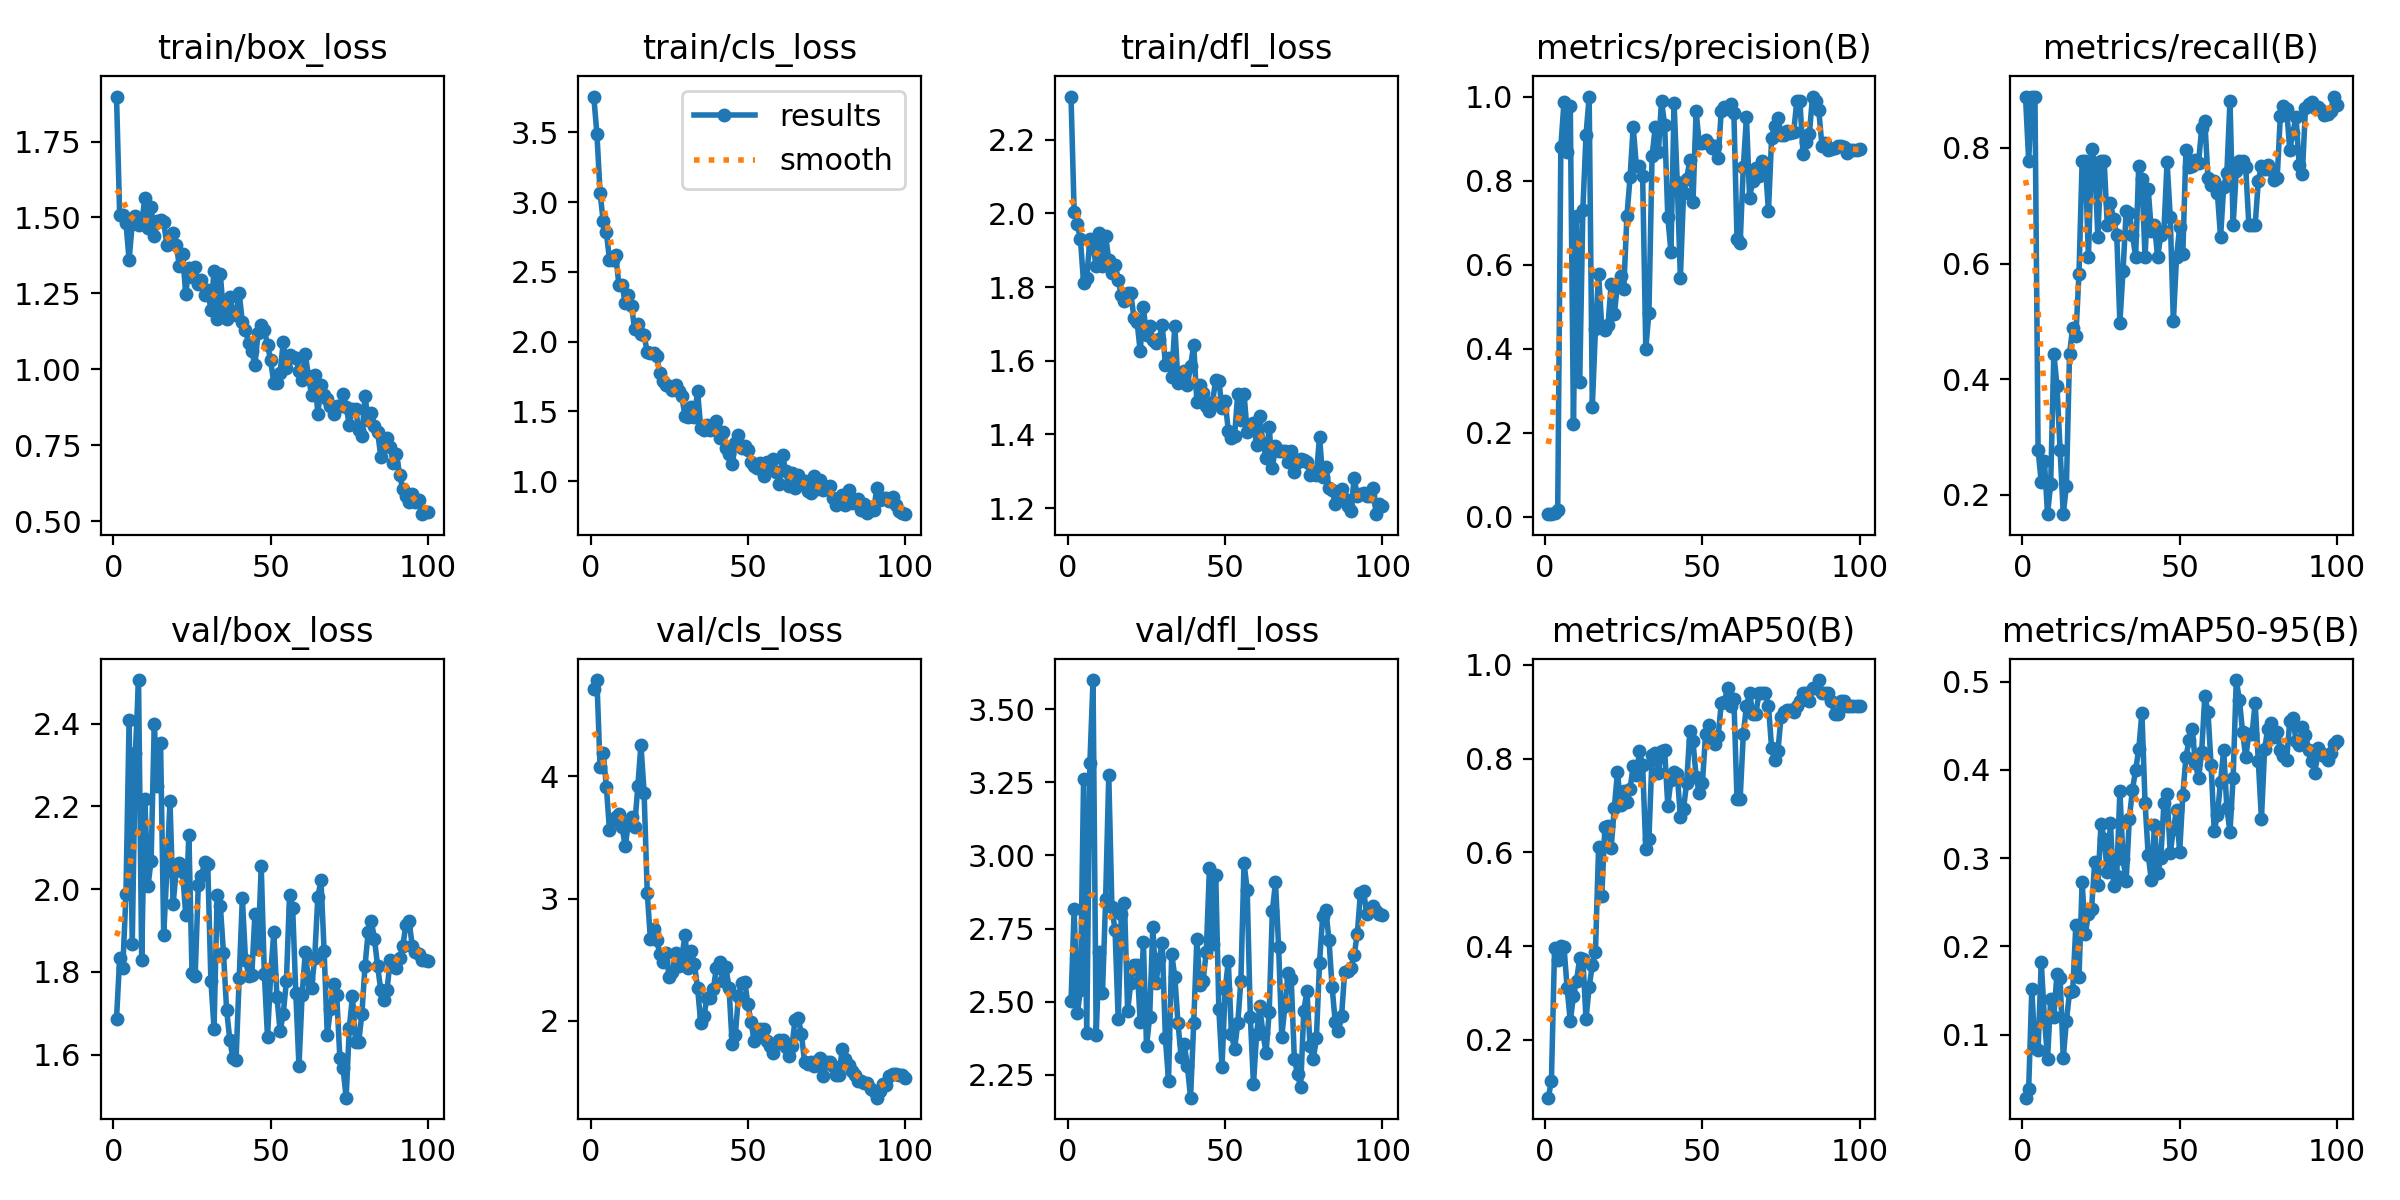

Values plotted in this chart, from the file beside it:
epoch, time, train/box_loss, train/cls_loss, train/dfl_loss, metrics/precision(B), metrics/recall(B), metrics/mAP50(B), metrics/mAP50-95(B), val/box_loss, val/cls_loss, val/dfl_loss, lr/pg0, lr/pg1, lr/pg2
1, 29.12, 1.898, 3.756, 2.317, 0.00689, 0.8889, 0.077, 0.02866, 1.687, 4.719, 2.501, 0.0001555, 0.0001555, 0.0001555
2, 57.37, 1.509, 3.49, 2.003, 0.0065, 0.7778, 0.1124, 0.03806, 1.833, 4.789, 2.817, 0.000319, 0.000319, 0.000319
3, 86.05, 1.51, 3.068, 1.97, 0.00965, 0.8889, 0.3956, 0.1515, 1.811, 4.081, 2.46, 0.0004792, 0.0004792, 0.0004792
4, 113.6, 1.482, 2.863, 1.93, 0.01604, 0.8889, 0.3695, 0.08462, 1.987, 4.196, 2.539, 0.000636, 0.000636, 0.000636
5, 140.9, 1.361, 2.785, 1.81, 0.88, 0.2778, 0.4004, 0.08293, 2.409, 3.916, 3.261, 0.0007896, 0.0007896, 0.0007896
6, 168.2, 1.48, 2.586, 1.825, 0.9875, 0.2222, 0.3992, 0.1825, 1.867, 3.558, 2.391, 0.0009398, 0.0009398, 0.0009398
7, 194.1, 1.504, 2.583, 1.93, 0.8691, 0.2593, 0.3101, 0.1191, 2.33, 3.646, 3.316, 0.001045, 0.001045, 0.001045
8, 219.5, 1.475, 2.618, 1.907, 0.977, 0.1667, 0.2402, 0.07285, 2.506, 3.665, 3.599, 0.001034, 0.001034, 0.001034
9, 244.7, 1.481, 2.404, 1.858, 0.221, 0.2191, 0.2932, 0.1405, 1.829, 3.694, 2.387, 0.001023, 0.001023, 0.001023
10, 270.5, 1.563, 2.408, 1.947, 0.716, 0.4444, 0.3265, 0.1203, 2.219, 3.585, 2.671, 0.001012, 0.001012, 0.001012
11, 295.8, 1.465, 2.279, 1.857, 0.3219, 0.3889, 0.3754, 0.1691, 2.007, 3.431, 2.528, 0.001001, 0.001001, 0.001001
12, 322.5, 1.535, 2.334, 1.939, 0.7309, 0.2778, 0.3718, 0.1637, 2.069, 3.613, 2.85, 0.00099, 0.00099, 0.00099
13, 351.2, 1.44, 2.257, 1.873, 0.9085, 0.1667, 0.2447, 0.07358, 2.4, 3.664, 3.274, 0.000979, 0.000979, 0.000979
14, 377.7, 1.49, 2.087, 1.837, 1, 0.2161, 0.3129, 0.1158, 2.25, 3.587, 2.823, 0.000968, 0.000968, 0.000968
15, 404, 1.491, 2.128, 1.858, 0.2614, 0.4444, 0.3593, 0.148, 2.354, 3.919, 2.744, 0.000957, 0.000957, 0.000957
16, 430.4, 1.485, 2.057, 1.82, 0.4479, 0.489, 0.3879, 0.1498, 1.889, 4.26, 2.44, 0.000946, 0.000946, 0.000946
17, 457.4, 1.41, 2.044, 1.778, 0.5771, 0.4747, 0.6113, 0.2241, 2.044, 3.866, 2.799, 0.000935, 0.000935, 0.000935
18, 485.2, 1.415, 1.924, 1.761, 0.4536, 0.5828, 0.5064, 0.1656, 2.212, 3.05, 2.838, 0.000924, 0.000924, 0.000924
19, 511.2, 1.448, 1.919, 1.785, 0.4438, 0.7778, 0.6542, 0.2728, 1.965, 2.668, 2.469, 0.000913, 0.000913, 0.000913
20, 540.7, 1.408, 1.92, 1.783, 0.4574, 0.7778, 0.6552, 0.214, 2.046, 2.755, 2.565, 0.000902, 0.000902, 0.000902
21, 567, 1.339, 1.897, 1.716, 0.5538, 0.6107, 0.61, 0.2363, 2.063, 2.661, 2.627, 0.000891, 0.000891, 0.000891
22, 592.4, 1.379, 1.772, 1.706, 0.4816, 0.7987, 0.6955, 0.2428, 2.041, 2.547, 2.626, 0.00088, 0.00088, 0.00088
23, 618.6, 1.247, 1.719, 1.625, 0.5538, 0.7738, 0.7715, 0.2957, 1.938, 2.482, 2.429, 0.000869, 0.000869, 0.000869
24, 653.3, 1.335, 1.691, 1.745, 0.5738, 0.6463, 0.7012, 0.2697, 2.132, 2.552, 2.705, 0.000858, 0.000858, 0.000858
25, 686.4, 1.303, 1.678, 1.669, 0.5427, 0.7778, 0.7305, 0.3391, 1.798, 2.362, 2.348, 0.000847, 0.000847, 0.000847
26, 720.6, 1.335, 1.653, 1.695, 0.7147, 0.7778, 0.7068, 0.3218, 1.79, 2.4, 2.448, 0.000836, 0.000836, 0.000836
27, 753, 1.28, 1.689, 1.657, 0.8081, 0.6667, 0.7355, 0.2838, 2.01, 2.556, 2.756, 0.000825, 0.000825, 0.000825
28, 785.7, 1.294, 1.647, 1.647, 0.9283, 0.7056, 0.7837, 0.3402, 2.031, 2.446, 2.562, 0.000814, 0.000814, 0.000814
29, 818.6, 1.246, 1.61, 1.658, 0.8346, 0.6765, 0.7652, 0.2679, 2.065, 2.526, 2.644, 0.000803, 0.000803, 0.000803
30, 851.6, 1.262, 1.464, 1.697, 0.8353, 0.6496, 0.8159, 0.28, 2.061, 2.699, 2.7, 0.000792, 0.000792, 0.000792
31, 884.2, 1.196, 1.462, 1.589, 0.811, 0.4979, 0.7858, 0.376, 1.779, 2.434, 2.375, 0.000781, 0.000781, 0.000781
32, 940.4, 1.324, 1.529, 1.608, 0.4005, 0.5878, 0.6081, 0.299, 1.663, 2.569, 2.23, 0.00077, 0.00077, 0.00077
33, 1002, 1.166, 1.458, 1.557, 0.4859, 0.6911, 0.6286, 0.2743, 1.986, 2.464, 2.663, 0.000759, 0.000759, 0.000759
34, 1065, 1.312, 1.644, 1.694, 0.858, 0.6871, 0.8066, 0.3448, 1.961, 2.269, 2.586, 0.000748, 0.000748, 0.000748
35, 1103, 1.187, 1.382, 1.54, 0.9269, 0.6501, 0.8109, 0.3776, 1.846, 1.986, 2.427, 0.000737, 0.000737, 0.000737
36, 1132, 1.167, 1.363, 1.549, 0.8679, 0.6115, 0.7684, 0.4, 1.708, 2.038, 2.312, 0.000726, 0.000726, 0.000726
37, 1159, 1.239, 1.402, 1.573, 0.9895, 0.7696, 0.8166, 0.4231, 1.637, 2.188, 2.354, 0.000715, 0.000715, 0.000715
38, 1184, 1.189, 1.363, 1.533, 0.9322, 0.7463, 0.8175, 0.4648, 1.592, 2.185, 2.28, 0.000704, 0.000704, 0.000704
39, 1210, 1.18, 1.376, 1.585, 0.7133, 0.6111, 0.6996, 0.3629, 1.587, 2.262, 2.172, 0.000693, 0.000693, 0.000693
40, 1235, 1.252, 1.428, 1.643, 0.6308, 0.7286, 0.7542, 0.3034, 1.786, 2.433, 2.426, 0.000682, 0.000682, 0.000682
41, 1270, 1.155, 1.306, 1.489, 0.9835, 0.6566, 0.7724, 0.2752, 1.978, 2.481, 2.713, 0.000671, 0.000671, 0.000671
42, 1300, 1.13, 1.353, 1.534, 0.7959, 0.6667, 0.767, 0.3378, 1.83, 2.324, 2.557, 0.00066, 0.00066, 0.00066
43, 1325, 1.088, 1.24, 1.513, 0.5687, 0.6113, 0.6762, 0.2828, 1.791, 2.441, 2.572, 0.000649, 0.000649, 0.000649
44, 1350, 1.06, 1.194, 1.476, 0.7699, 0.6493, 0.693, 0.3001, 1.792, 2.267, 2.671, 0.000638, 0.000638, 0.000638
45, 1375, 1.015, 1.123, 1.463, 0.8044, 0.657, 0.749, 0.3621, 1.941, 1.808, 2.956, 0.000627, 0.000627, 0.000627
46, 1401, 1.119, 1.273, 1.489, 0.8489, 0.7758, 0.8582, 0.3727, 1.855, 1.883, 2.698, 0.000616, 0.000616, 0.000616
47, 1427, 1.148, 1.333, 1.548, 0.7493, 0.6814, 0.8376, 0.3055, 2.055, 2.207, 2.932, 0.0006051, 0.0006051, 0.0006051
48, 1456, 1.129, 1.237, 1.546, 0.9647, 0.5, 0.7604, 0.3326, 1.794, 2.309, 2.473, 0.0005941, 0.0005941, 0.0005941
49, 1484, 1.08, 1.248, 1.471, 0.8888, 0.6111, 0.7259, 0.3545, 1.642, 2.318, 2.277, 0.0005831, 0.0005831, 0.0005831
50, 1512, 1.03, 1.226, 1.49, 0.8902, 0.6628, 0.7475, 0.3069, 1.793, 2.138, 2.542, 0.0005721, 0.0005721, 0.0005721
51, 1539, 0.9556, 1.137, 1.41, 0.8972, 0.6165, 0.8515, 0.3712, 1.897, 1.987, 2.638, 0.0005611, 0.0005611, 0.0005611
52, 1564, 0.9553, 1.107, 1.389, 0.8861, 0.7972, 0.8712, 0.4146, 1.739, 1.836, 2.39, 0.0005501, 0.0005501, 0.0005501
53, 1591, 0.9878, 1.092, 1.397, 0.8775, 0.7667, 0.841, 0.4333, 1.657, 1.879, 2.338, 0.0005391, 0.0005391, 0.0005391
54, 1616, 1.09, 1.126, 1.51, 0.8827, 0.7685, 0.8318, 0.4462, 1.699, 1.93, 2.426, 0.0005281, 0.0005281, 0.0005281
55, 1641, 1.005, 1.034, 1.438, 0.8543, 0.7792, 0.8474, 0.4075, 1.777, 1.936, 2.572, 0.0005171, 0.0005171, 0.0005171
56, 1666, 1.048, 1.134, 1.51, 0.9653, 0.7745, 0.918, 0.3904, 1.986, 1.836, 2.974, 0.0005061, 0.0005061, 0.0005061
57, 1700, 1.042, 1.088, 1.408, 0.9755, 0.8338, 0.9217, 0.4199, 1.954, 1.797, 2.883, 0.0004951, 0.0004951, 0.0004951
58, 1730, 1.037, 1.158, 1.426, 0.9694, 0.8466, 0.951, 0.4838, 1.748, 1.739, 2.448, 0.0004841, 0.0004841, 0.0004841
59, 1756, 0.9947, 1.062, 1.431, 0.9816, 0.7473, 0.9125, 0.4656, 1.572, 1.806, 2.218, 0.0004731, 0.0004731, 0.0004731
60, 1781, 0.9668, 0.9803, 1.37, 0.9618, 0.7367, 0.9263, 0.4052, 1.745, 1.843, 2.389, 0.0004621, 0.0004621, 0.0004621
... 40 more rows
